Labelled photos from "videogames-cnn-dataset", an image-classification folder in Pablo-H-H/Inteligencia_Artificial_Clasificador_Videojuegos. The possible labels are: Apex Legends, CSGO, Clash Royale, Dead by Daylight, Dota 2, Escape from Tarkov, FIFA 21, Fortnite, Free Fire, GTA V, League of Legends, Minecraft, Overwatch, PUBG Battlegrounds, Rainbow Six, Rocket League, Rust, Sea of Thieves, Valorant, Warzone, World of Warcraft.

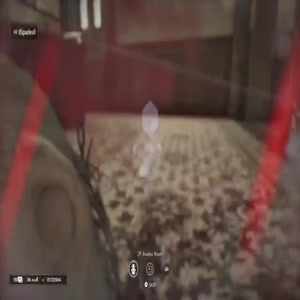
Label: Rainbow Six

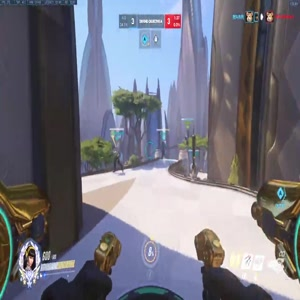
Label: Overwatch

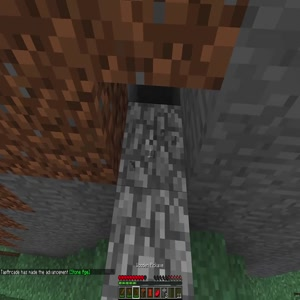
Label: Minecraft

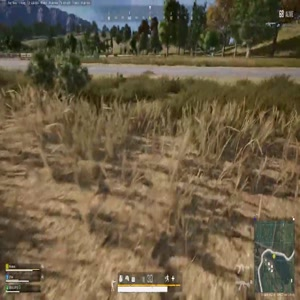
Label: PUBG Battlegrounds

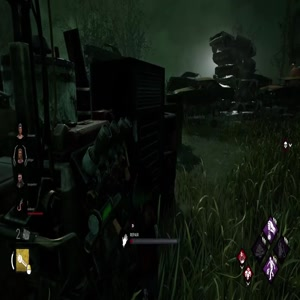
Label: Dead by Daylight

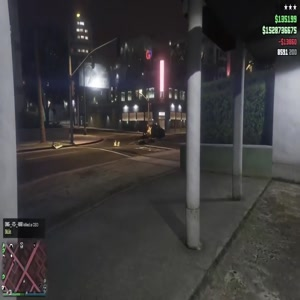
Label: GTA V
